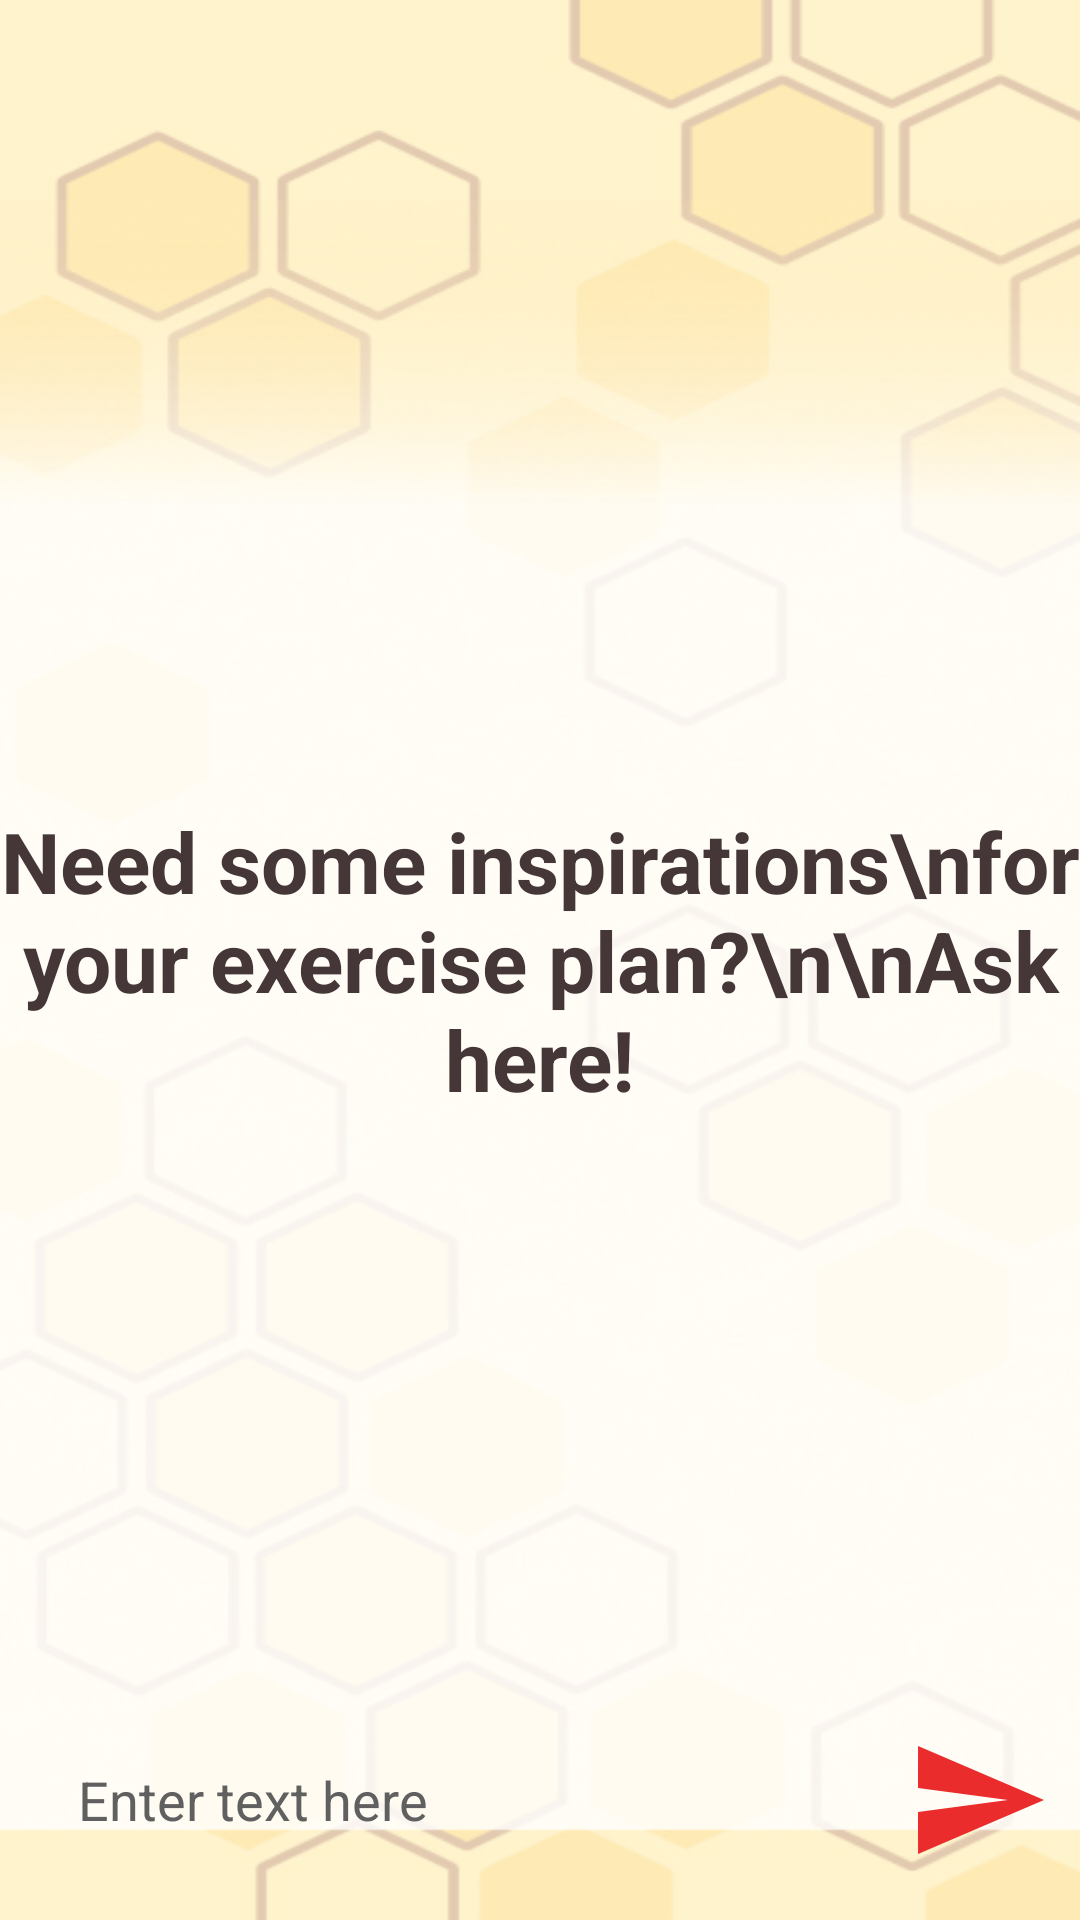

The Android layout XML behind this screen, and the referenced resources:
<!-- AndroidManifest.xml: application theme Theme.BeeFit -->
<!-- res/layout/fragment_chat.xml -->
<?xml version="1.0" encoding="utf-8"?>
<RelativeLayout xmlns:android="http://schemas.android.com/apk/res/android"
    xmlns:tools="http://schemas.android.com/tools"
    android:layout_width="match_parent"
    android:layout_height="match_parent"
    android:background="@drawable/hexa_background"
    tools:context=".activities.fragments.ChatFragment">
    
    <androidx.recyclerview.widget.RecyclerView
        android:layout_width="match_parent"
        android:layout_height="match_parent"
        android:id="@+id/planRecyclerView"
        android:layout_above="@id/btmLayout"
        />
    <TextView
        android:layout_width="match_parent"
        android:layout_height="wrap_content"
        android:id="@+id/instruction_PlanRecyclerView"
        android:layout_centerInParent="true"
        android:text="Need some inspirations\nfor your exercise plan?\n\nAsk here!"
        android:gravity="center"
        android:textStyle="bold"
        android:textColor="#453737"
        android:textSize="28dp"/>


    <RelativeLayout
        android:layout_width="match_parent"
        android:layout_height="80dp"
        android:layout_alignParentBottom="true"
        android:padding="10dp"
        android:id="@+id/btmLayout">
        <EditText
            android:layout_width="match_parent"
            android:layout_height="wrap_content"
            android:id="@+id/enterMsgEditText"
            android:layout_centerInParent="true"
            android:padding="16dp"
            android:hint="Enter text here"
            android:textColorHint="#606060"
            android:textColor="#353535"
            android:layout_toLeftOf="@id/sendBtn"
            android:background="@drawable/entermsg_rounded_corner"
            />
        <ImageButton
            android:layout_width="48dp"
            android:layout_height="48dp"
            android:id="@+id/sendBtn"
            android:layout_alignParentEnd="true"
            android:layout_centerInParent="true"
            android:layout_marginStart="10dp"
            android:src="@drawable/baseline_send_24"
            android:background="?attr/selectableItemBackgroundBorderless"
            android:contentDescription="@string/send_chat_button_description"
            />






        
    </RelativeLayout>

</RelativeLayout>
<!-- resources referenced by this layout -->
<resources>
  <!-- drawable baseline_send_24 (drawable) -->
  <vector xmlns:android="http://schemas.android.com/apk/res/android" android:autoMirrored="true" android:height="48dp" android:tint="#EA2C2C" android:viewportHeight="24" android:viewportWidth="24" android:width="48dp">
        
      <path android:fillColor="@android:color/white" android:pathData="M2.01,21L23,12 2.01,3 2,10l15,2 -15,2z"/>
      
  </vector>
  <!-- drawable hexa_background: jpg bitmap (drawable, 86023 bytes) -->
  <string name="send_chat_button_description">Send Button in Plans Chat</string>
  <style name="Theme.BeeFit" parent="Base.Theme.BeeFit" />
  <style name="Base.Theme.BeeFit" parent="Theme.MaterialComponents.DayNight.NoActionBar">
          
          
      </style>
</resources>
